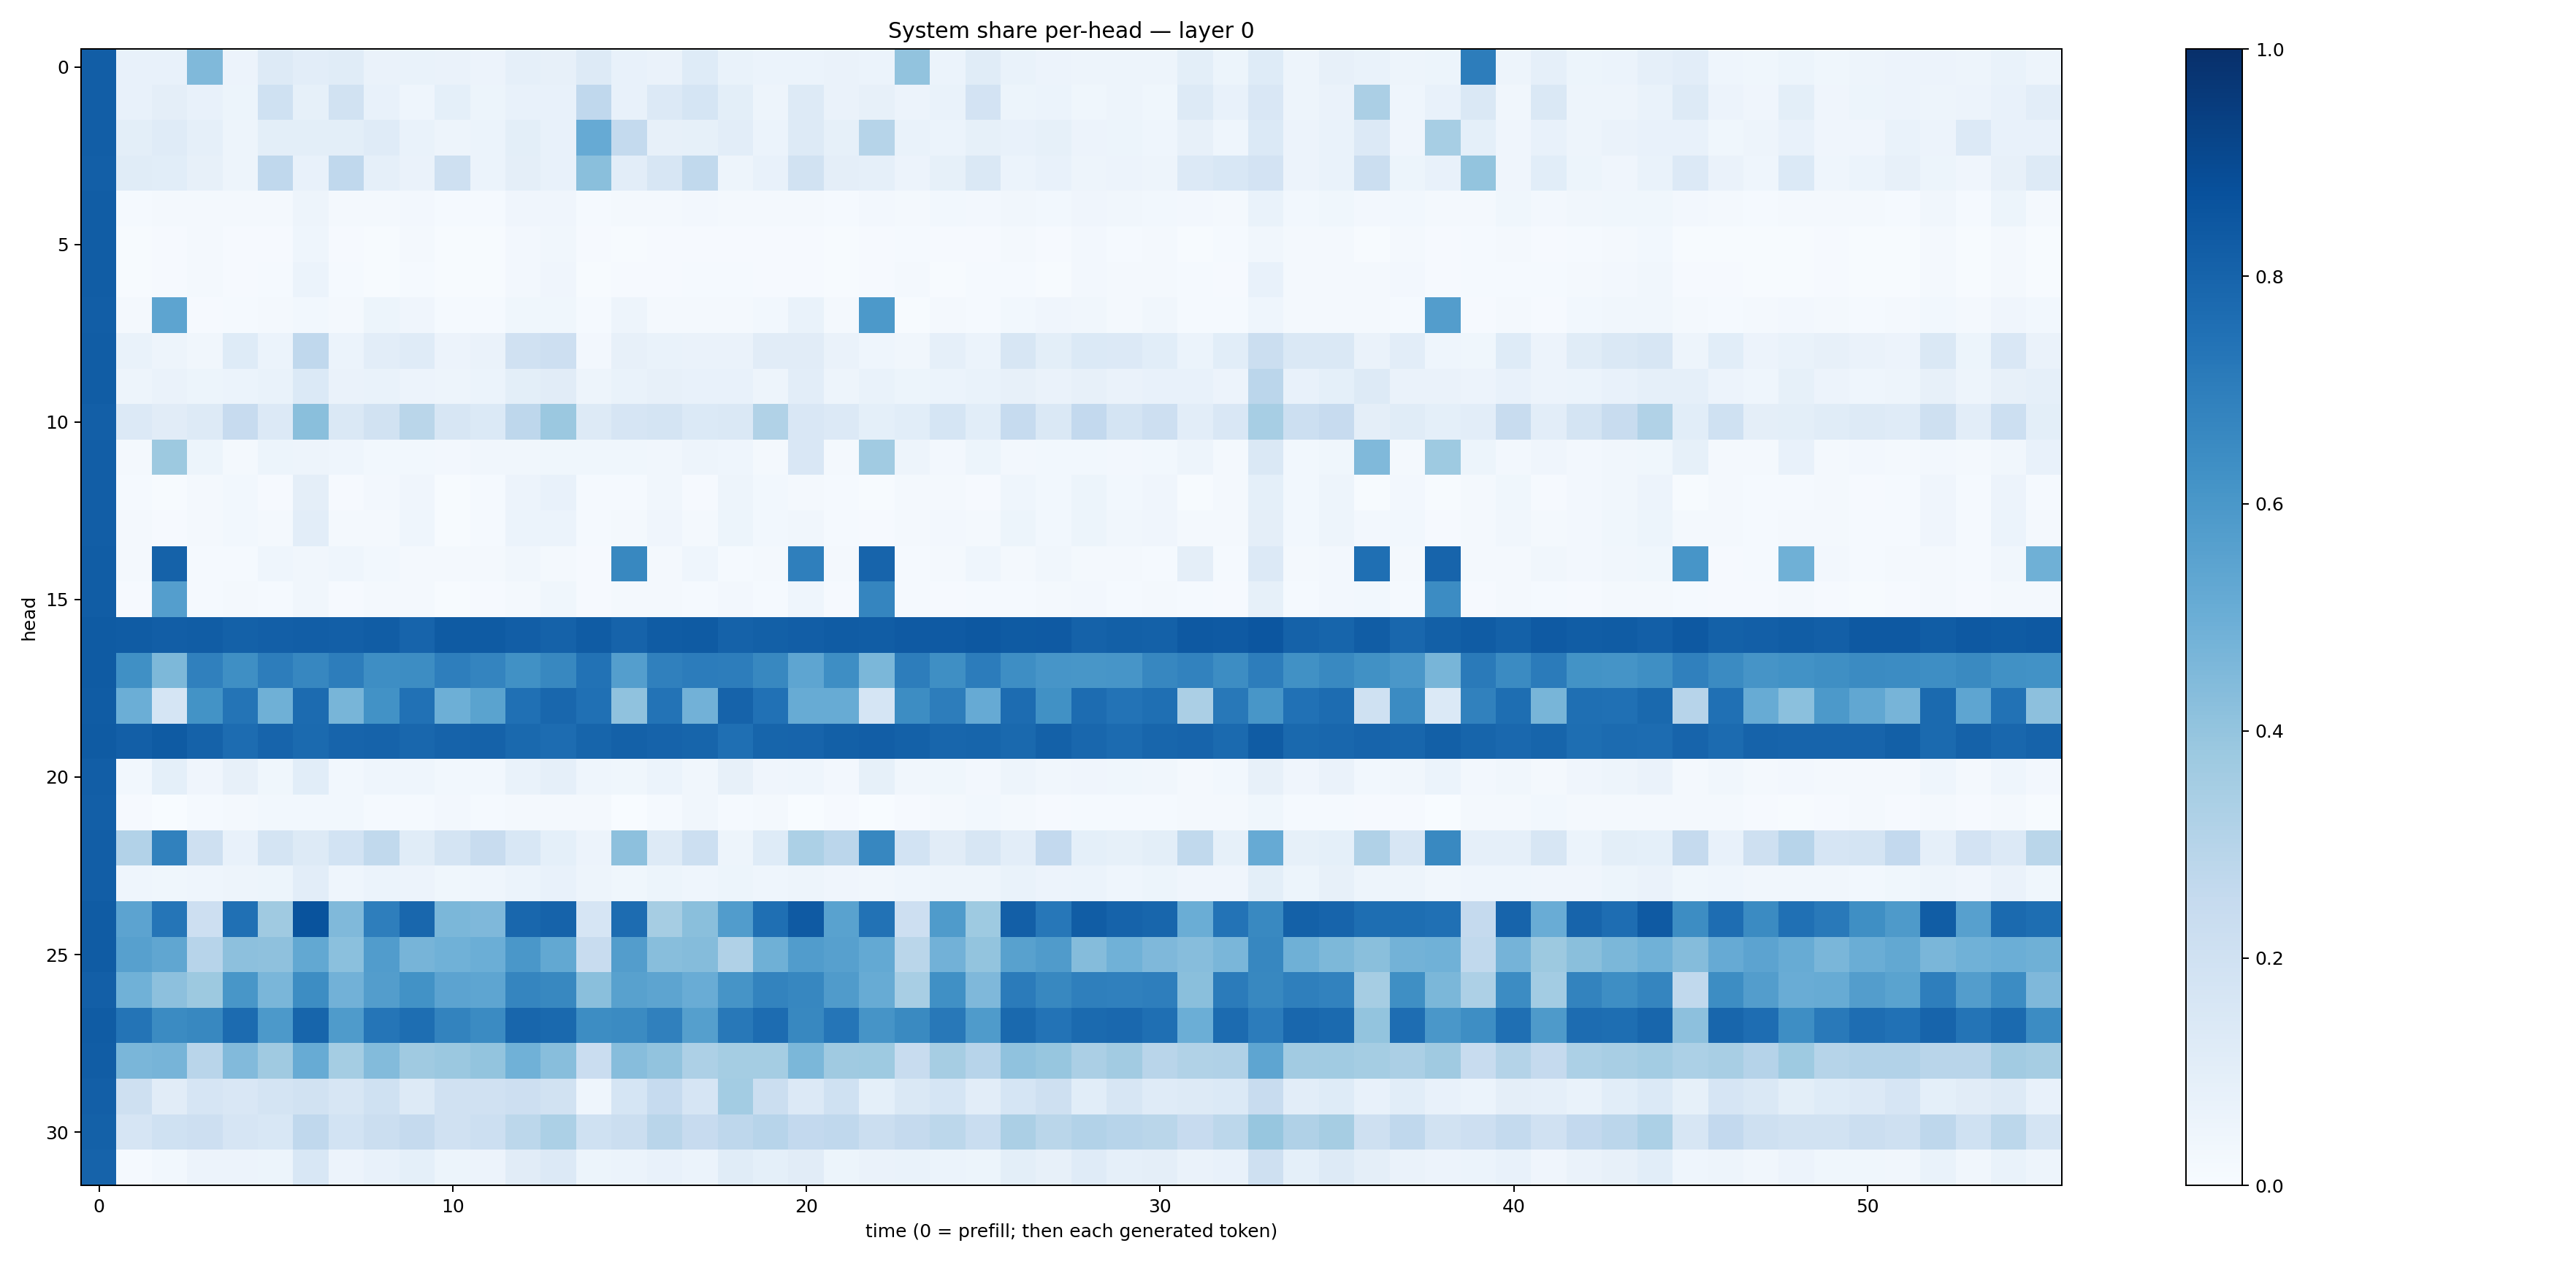

The data file committed next to this chart (first rows):
0.82326716, 0.07631218, 0.07137071, 0.44676372, 0.05668683, 0.13085768, 0.10522222, 0.116643295, 0.065389685, 0.06905146, 0.064127535, 0.05776076, 0.08647364, 0.078840815, 0.13218182, 0.07438712, 0.062911056, 0.12429787, 0.06663121, 0.061419453, 0.062371947, 0.064252324, 0.059189346, 0.40369734
0.8217, 0.07285, 0.09511, 0.07282, 0.0534, 0.2029, 0.08444, 0.193, 0.07348, 0.04523, 0.09173, 0.05144, 0.07287, 0.07591, 0.2665, 0.07616, 0.1341, 0.1716, 0.09767, 0.04812, 0.1291, 0.06338, 0.08174, 0.05775
0.8205, 0.1001, 0.1181, 0.08759, 0.04945, 0.09969, 0.09854, 0.09817, 0.1184, 0.06932, 0.04971, 0.06224, 0.1014, 0.07289, 0.5126, 0.2545, 0.08102, 0.08362, 0.1023, 0.06104, 0.1327, 0.08478, 0.2983, 0.06817
0.8196, 0.1134, 0.1067, 0.08031, 0.0481, 0.2692, 0.07805, 0.267, 0.0875, 0.0663, 0.205, 0.06211, 0.09666, 0.07479, 0.4249, 0.1031, 0.1614, 0.264, 0.0497, 0.07164, 0.1939, 0.09515, 0.08666, 0.05482
0.8278, 0.01395, 0.02267, 0.01815, 0.02176, 0.02074, 0.04889, 0.01623, 0.01922, 0.02375, 0.01234, 0.0153, 0.04026, 0.0407, 0.01306, 0.01973, 0.02111, 0.02381, 0.0213, 0.01974, 0.01954, 0.0155, 0.02657, 0.0217
0.8246, 0.005978, 0.009576, 0.01672, 0.01157, 0.01063, 0.04489, 0.008701, 0.007551, 0.01737, 0.004911, 0.006761, 0.02618, 0.03471, 0.007992, 0.006101, 0.008796, 0.01038, 0.01089, 0.01096, 0.008127, 0.005483, 0.008397, 0.01546
0.8277, 0.004757, 0.01026, 0.01818, 0.009943, 0.01556, 0.0614, 0.01309, 0.00733, 0.01525, 0.004649, 0.006406, 0.02417, 0.03997, 0.007678, 0.009262, 0.00905, 0.01558, 0.01343, 0.01013, 0.01057, 0.00469, 0.009922, 0.01764
0.8234, 0.02266, 0.5404, 0.008749, 0.01249, 0.01899, 0.03051, 0.01814, 0.05378, 0.04214, 0.01224, 0.01429, 0.03778, 0.03563, 0.01281, 0.05068, 0.01784, 0.01824, 0.01722, 0.02902, 0.0672, 0.02167, 0.5907, 0.007506
0.8251, 0.0703, 0.04766, 0.03484, 0.125, 0.06149, 0.2667, 0.0586, 0.1025, 0.1172, 0.05565, 0.06412, 0.1962, 0.2121, 0.02471, 0.07913, 0.0703, 0.06559, 0.06456, 0.1097, 0.1125, 0.06536, 0.04468, 0.0326
0.8262, 0.0478, 0.06474, 0.05309, 0.06178, 0.0678, 0.1404, 0.06337, 0.068, 0.05702, 0.04688, 0.06174, 0.1013, 0.111, 0.04744, 0.06827, 0.07967, 0.07112, 0.07565, 0.05001, 0.1016, 0.04866, 0.06671, 0.05327
0.8186, 0.1359, 0.1125, 0.1302, 0.2454, 0.1367, 0.4228, 0.1433, 0.1875, 0.2879, 0.1587, 0.1405, 0.2769, 0.3792, 0.1283, 0.1654, 0.1758, 0.1375, 0.1453, 0.3139, 0.1487, 0.1342, 0.09206, 0.1072
0.8242, 0.02274, 0.3784, 0.05236, 0.02285, 0.05293, 0.04772, 0.04324, 0.02795, 0.02865, 0.02544, 0.03232, 0.0336, 0.0363, 0.03745, 0.03624, 0.03408, 0.047, 0.04499, 0.02143, 0.152, 0.02216, 0.3665, 0.05053
0.8227, 0.01513, 0.006447, 0.01616, 0.02751, 0.01035, 0.09557, 0.009974, 0.024, 0.04036, 0.00777, 0.01374, 0.05508, 0.07269, 0.01224, 0.01364, 0.03481, 0.00959, 0.0469, 0.02967, 0.02033, 0.01526, 0.006347, 0.01646
0.822, 0.01575, 0.009572, 0.01818, 0.03023, 0.02098, 0.1045, 0.02215, 0.02338, 0.04481, 0.007797, 0.01409, 0.05897, 0.05961, 0.01241, 0.01875, 0.04226, 0.01929, 0.05195, 0.02824, 0.0316, 0.01529, 0.009435, 0.01835
0.8276, 0.01998, 0.8062, 0.01425, 0.01261, 0.04404, 0.03158, 0.04351, 0.02785, 0.01934, 0.0199, 0.02229, 0.03389, 0.01827, 0.01142, 0.6625, 0.01587, 0.04545, 0.0136, 0.016, 0.6935, 0.0196, 0.7972, 0.01427
0.8257, 0.01114, 0.5695, 0.01359, 0.01774, 0.01291, 0.03144, 0.01127, 0.02111, 0.01608, 0.004397, 0.009446, 0.02009, 0.03584, 0.008799, 0.01835, 0.01994, 0.01551, 0.0236, 0.01195, 0.04315, 0.01098, 0.6714, 0.01341
0.8335, 0.8282, 0.8224, 0.8281, 0.8098, 0.8198, 0.8229, 0.8197, 0.8262, 0.7972, 0.8334, 0.8336, 0.8215, 0.8072, 0.8297, 0.8028, 0.8298, 0.8351, 0.8056, 0.8143, 0.8214, 0.832, 0.8246, 0.8398
0.8323, 0.6301, 0.4554, 0.6906, 0.6335, 0.7006, 0.6641, 0.7013, 0.6389, 0.6415, 0.6972, 0.6722, 0.6259, 0.6629, 0.7447, 0.5671, 0.6879, 0.7047, 0.6998, 0.6621, 0.5364, 0.6392, 0.4605, 0.7021
0.8304, 0.4962, 0.1695, 0.6177, 0.7359, 0.4893, 0.7722, 0.4648, 0.6234, 0.7461, 0.4936, 0.5504, 0.7512, 0.7866, 0.7532, 0.4078, 0.7405, 0.4809, 0.8029, 0.7497, 0.5094, 0.5085, 0.1697, 0.6428
0.8325, 0.8201, 0.8338, 0.8076, 0.768, 0.7983, 0.7761, 0.7973, 0.8033, 0.7854, 0.8028, 0.8057, 0.7784, 0.7684, 0.7949, 0.8111, 0.8034, 0.7955, 0.754, 0.7938, 0.7974, 0.8142, 0.8208, 0.8107
0.8215, 0.03055, 0.09039, 0.04178, 0.07815, 0.03576, 0.1085, 0.03046, 0.04361, 0.04416, 0.02984, 0.02991, 0.06691, 0.08878, 0.046, 0.03661, 0.06209, 0.03273, 0.08012, 0.0427, 0.04642, 0.02709, 0.08309, 0.03513
0.8179, 0.009859, 0.001014, 0.0127, 0.0157, 0.03013, 0.03026, 0.02808, 0.01273, 0.0152, 0.02507, 0.01453, 0.0211, 0.02103, 0.02149, 0.002868, 0.01228, 0.03227, 0.0118, 0.02, 0.002864, 0.008928, 0.0009257, 0.01108
0.8235, 0.3113, 0.6845, 0.204, 0.07412, 0.1762, 0.1283, 0.1843, 0.2621, 0.1138, 0.1786, 0.2419, 0.1548, 0.09121, 0.05616, 0.4151, 0.1275, 0.2149, 0.04993, 0.1215, 0.3284, 0.283, 0.6653, 0.1857
0.824, 0.04435, 0.03633, 0.04667, 0.0488, 0.0513, 0.103, 0.0434, 0.0591, 0.05529, 0.03527, 0.04647, 0.06139, 0.07451, 0.04691, 0.03813, 0.05367, 0.04547, 0.0542, 0.04419, 0.05018, 0.04047, 0.03358, 0.04411
0.8303, 0.5463, 0.7326, 0.2114, 0.7533, 0.3687, 0.8649, 0.4492, 0.6979, 0.7875, 0.4579, 0.4531, 0.7886, 0.8043, 0.1654, 0.7687, 0.351, 0.4228, 0.5745, 0.7555, 0.8362, 0.5508, 0.7438, 0.2133
0.8284, 0.5622, 0.5337, 0.2934, 0.4161, 0.4113, 0.5258, 0.4197, 0.5779, 0.4703, 0.4856, 0.4974, 0.6012, 0.526, 0.2393, 0.5727, 0.4259, 0.437, 0.3171, 0.4888, 0.5762, 0.5612, 0.5232, 0.2879
0.8199, 0.4864, 0.4149, 0.3758, 0.6019, 0.4614, 0.6415, 0.4813, 0.5707, 0.6213, 0.5464, 0.5373, 0.6701, 0.6628, 0.4223, 0.5564, 0.5405, 0.5056, 0.6125, 0.6796, 0.6677, 0.5811, 0.5086, 0.3427
0.8308, 0.7366, 0.6501, 0.6608, 0.7722, 0.5915, 0.793, 0.5828, 0.7321, 0.7609, 0.6765, 0.6504, 0.7902, 0.7788, 0.6411, 0.6489, 0.6897, 0.5626, 0.7214, 0.7691, 0.6609, 0.7315, 0.6107, 0.6558
0.8271, 0.464, 0.4688, 0.2916, 0.4444, 0.371, 0.509, 0.3541, 0.4386, 0.3709, 0.3816, 0.4008, 0.487, 0.4274, 0.2287, 0.4301, 0.406, 0.3255, 0.3526, 0.3554, 0.4607, 0.3706, 0.3713, 0.2412
0.8191, 0.21, 0.1094, 0.1668, 0.1516, 0.1731, 0.1918, 0.1569, 0.2031, 0.13, 0.197, 0.1979, 0.2123, 0.1931, 0.04478, 0.1702, 0.2499, 0.1654, 0.3568, 0.2212, 0.1358, 0.1999, 0.09026, 0.1445
0.8124, 0.1644, 0.1997, 0.2147, 0.1667, 0.1556, 0.2678, 0.1838, 0.226, 0.2505, 0.1975, 0.2174, 0.2796, 0.3292, 0.2016, 0.2262, 0.2896, 0.2458, 0.2742, 0.2967, 0.2595, 0.2658, 0.2188, 0.2523
0.8033, 0.01442, 0.03025, 0.05559, 0.05611, 0.05204, 0.1541, 0.05618, 0.07202, 0.09331, 0.05323, 0.05577, 0.1095, 0.1341, 0.05105, 0.0605, 0.07644, 0.06219, 0.1145, 0.09035, 0.1122, 0.05263, 0.06377, 0.06921
